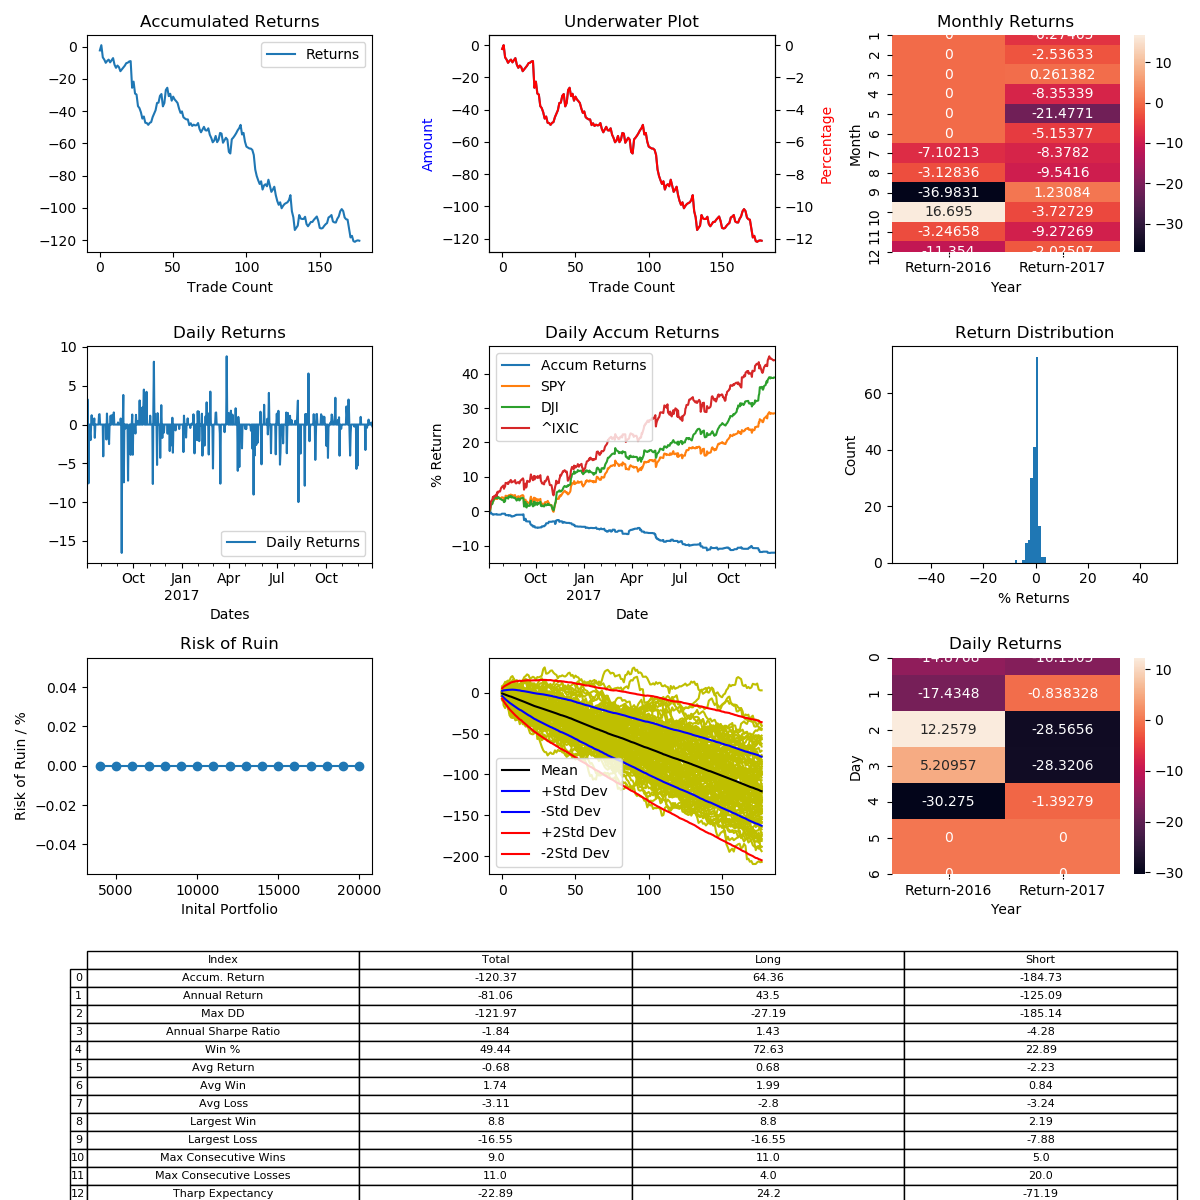

The table this chart was drawn from, first rows:
, Entry Time, Exit Time, Symbol, Direction, Entry, Exit
0, 2016-07-05 09:30:00-04:00, 2016-07-05 15:59:00-04:00, SPY, LONG, 208.9, 208.5
0, 2016-07-06 09:30:00-04:00, 2016-07-06 11:10:00-04:00, SPY, LONG, 207.8, 208.5
0, 2016-07-08 09:30:00-04:00, 2016-07-08 15:59:00-04:00, SPY, SHORT, 211.1, 212.7
0, 2016-07-11 09:30:00-04:00, 2016-07-11 15:59:00-04:00, SPY, SHORT, 213.2, 213.5
0, 2016-07-12 09:30:00-04:00, 2016-07-12 15:59:00-04:00, SPY, SHORT, 214.5, 215
0, 2016-07-14 09:30:00-04:00, 2016-07-14 15:59:00-04:00, SPY, SHORT, 216.5, 216.2
0, 2016-07-19 09:30:00-04:00, 2016-07-19 15:59:00-04:00, SPY, LONG, 215.9, 216.1
0, 2016-07-20 09:30:00-04:00, 2016-07-20 15:59:00-04:00, SPY, SHORT, 216.8, 217.1
0, 2016-07-28 09:30:00-04:00, 2016-07-28 09:54:00-04:00, SPY, LONG, 216.3, 216.6
0, 2016-07-29 09:30:00-04:00, 2016-07-29 09:34:00-04:00, SPY, LONG, 216.5, 216.8
0, 2016-08-05 09:30:00-04:00, 2016-08-05 15:59:00-04:00, SPY, SHORT, 217.2, 218.1
0, 2016-08-11 09:30:00-04:00, 2016-08-11 15:59:00-04:00, SPY, SHORT, 218.3, 218.7
0, 2016-08-12 09:30:00-04:00, 2016-08-12 10:55:00-04:00, SPY, LONG, 218.3, 218.6
0, 2016-08-15 09:30:00-04:00, 2016-08-15 15:59:00-04:00, SPY, SHORT, 218.9, 219.1
0, 2016-08-16 09:30:00-04:00, 2016-08-16 15:59:00-04:00, SPY, LONG, 218.6, 218
0, 2016-08-19 09:30:00-04:00, 2016-08-19 15:59:00-04:00, SPY, LONG, 218.3, 218.6
0, 2016-08-22 09:30:00-04:00, 2016-08-22 10:19:00-04:00, SPY, LONG, 218.3, 218.5
0, 2016-08-23 09:30:00-04:00, 2016-08-23 15:59:00-04:00, SPY, SHORT, 219.3, 219
0, 2016-08-25 09:30:00-04:00, 2016-08-25 10:07:00-04:00, SPY, LONG, 217.5, 217.8
0, 2016-09-02 09:30:00-04:00, 2016-09-02 15:59:00-04:00, SPY, SHORT, 218.4, 218.4
0, 2016-09-07 09:30:00-04:00, 2016-09-07 09:40:00-04:00, SPY, LONG, 218.8, 219.0
0, 2016-09-08 09:30:00-04:00, 2016-09-08 15:59:00-04:00, SPY, LONG, 218.6, 218.7
0, 2016-09-09 09:30:00-04:00, 2016-09-09 15:59:00-04:00, SPY, LONG, 217, 213.4
0, 2016-09-12 09:30:00-04:00, 2016-09-12 09:39:00-04:00, SPY, LONG, 212.4, 213.2
0, 2016-09-13 09:30:00-04:00, 2016-09-13 15:59:00-04:00, SPY, LONG, 214.8, 213.2
0, 2016-09-16 09:30:00-04:00, 2016-09-16 15:59:00-04:00, SPY, LONG, 213.4, 213.3
0, 2016-09-21 09:30:00-04:00, 2016-09-21 15:59:00-04:00, SPY, SHORT, 214.3, 215.8
0, 2016-09-22 09:30:00-04:00, 2016-09-22 15:59:00-04:00, SPY, SHORT, 217, 217.3
0, 2016-09-23 09:30:00-04:00, 2016-09-23 15:59:00-04:00, SPY, LONG, 216.7, 216.1
0, 2016-09-26 09:30:00-04:00, 2016-09-26 15:59:00-04:00, SPY, LONG, 215.1, 214.2
0, 2016-09-29 09:30:00-04:00, 2016-09-29 10:01:00-04:00, SPY, LONG, 216.4, 216.7
0, 2016-09-30 09:30:00-04:00, 2016-09-30 15:59:00-04:00, SPY, SHORT, 215.7, 216.6
0, 2016-10-03 09:30:00-04:00, 2016-10-03 15:59:00-04:00, SPY, LONG, 215.8, 215.8
0, 2016-10-05 09:30:00-04:00, 2016-10-05 15:59:00-04:00, SPY, SHORT, 215.5, 215.7
0, 2016-10-06 09:30:00-04:00, 2016-10-06 11:48:00-04:00, SPY, LONG, 215.4, 215.7
0, 2016-10-10 09:30:00-04:00, 2016-10-10 15:59:00-04:00, SPY, SHORT, 216.2, 216.1
0, 2016-10-13 09:30:00-04:00, 2016-10-13 15:59:00-04:00, SPY, LONG, 212.2, 212.8
0, 2016-10-18 09:30:00-04:00, 2016-10-18 15:59:00-04:00, SPY, SHORT, 214.3, 213.8
0, 2016-10-20 09:30:00-04:00, 2016-10-20 10:00:00-04:00, SPY, LONG, 213.8, 214.2
0, 2016-10-21 09:30:00-04:00, 2016-10-21 14:36:00-04:00, SPY, LONG, 212.9, 213.9
0, 2016-10-24 09:30:00-04:00, 2016-10-24 15:59:00-04:00, SPY, SHORT, 215.1, 215
0, 2016-10-26 09:30:00-04:00, 2016-10-26 10:59:00-04:00, SPY, LONG, 213.2, 214.1
0, 2016-11-02 09:30:00-04:00, 2016-11-02 09:47:00-04:00, SPY, LONG, 210.7, 210.9
0, 2016-11-07 09:30:00-05:00, 2016-11-07 15:59:00-05:00, SPY, SHORT, 211.5, 213.1
0, 2016-11-08 09:30:00-05:00, 2016-11-08 11:05:00-05:00, SPY, LONG, 212.7, 213.1
0, 2016-11-09 09:30:00-05:00, 2016-11-09 09:49:00-05:00, SPY, LONG, 212.4, 214.1
0, 2016-11-11 09:30:00-05:00, 2016-11-11 15:59:00-05:00, SPY, LONG, 216.1, 216.4
0, 2016-11-15 09:30:00-05:00, 2016-11-15 15:59:00-05:00, SPY, SHORT, 217.1, 218.2
0, 2016-11-16 09:30:00-05:00, 2016-11-16 15:59:00-05:00, SPY, LONG, 217.6, 217.9
0, 2016-11-21 09:30:00-05:00, 2016-11-21 15:59:00-05:00, SPY, SHORT, 219.2, 220.1
0, 2016-11-23 09:30:00-05:00, 2016-11-23 12:45:00-05:00, SPY, LONG, 220, 220.5
0, 2016-11-25 09:30:00-05:00, 2016-11-25 12:59:00-05:00, SPY, SHORT, 221.1, 221.5
0, 2016-11-28 09:30:00-05:00, 2016-11-28 10:48:00-05:00, SPY, LONG, 221.2, 220.9
0, 2016-12-05 09:30:00-05:00, 2016-12-05 15:59:00-05:00, SPY, SHORT, 220.7, 220.9
0, 2016-12-09 09:30:00-05:00, 2016-12-09 15:06:00-05:00, SPY, SHORT, 225.4, 226.2
0, 2016-12-13 09:30:00-05:00, 2016-12-13 15:59:00-05:00, SPY, SHORT, 227.1, 227.7
0, 2016-12-14 09:30:00-05:00, 2016-12-14 09:34:00-05:00, SPY, LONG, 227.5, 227.7
0, 2016-12-15 09:30:00-05:00, 2016-12-15 09:59:00-05:00, SPY, SHORT, 226.2, 227
0, 2016-12-20 09:30:00-05:00, 2016-12-20 15:59:00-05:00, SPY, SHORT, 226.2, 226.3
0, 2016-12-27 09:30:00-05:00, 2016-12-27 15:59:00-05:00, SPY, SHORT, 226, 226.2
... 118 more rows
